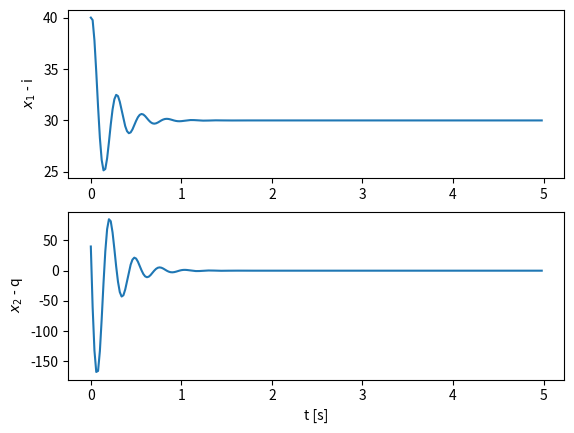

This chart was generated by the following Python code:
import numpy as np
import matplotlib.pyplot as plt

def f(t, x, u):
    # State vector
    # x = [x2 x1]^T
    x1=x[0]
    x2=x[1]
    
    l1=.75
    l2=1.2
    J=1e-2
    p=.85*9.81
    ua=.1  

    x_dot = np.array( [ x2, \
        (-p*l1/J)*np.sin(x1)+(-ua/J)*x2+(l2/J)*u ],dtype='float64')

    return x_dot

# Runge Kutta de 4ª órdem
def rk4(tk, h, xk, uk):
    #xk = xk.reshape([2,1])
    #uk = uk.reshape([1,1])
    
    k1=f(tk, xk, uk)
    k2=f(tk+h/2.0, xk+h*k1/2.0, uk)
    k3=f(tk+h/2.0, xk+h*k2/2.0, uk)
    k4=f(tk+h    , xk+h*k3    , uk)
    
    xkp1=xk+(h/6.0)*(k1+2*k2+2*k3+k4)

    return xkp1 #.reshape([2,])


def main(ang = 30,ang_init = 40):
    
    # PARÂMETROS DE SIMULAÇÃO
    h=1/50 # Sample time
    t=np.arange(0,5,h) # vetor tempo
    tam=len(t) 

    # Vetor de estados
    x=np.ones([2, tam],dtype='float64')
    x = x * ang_init * np.pi/180
    #x = x * ang_init #pendulo em linha
    #x[:,0] = np.array([30*np.pi/180.,0])   # Condição Inicial

    # Determinar um valor para a força de controle de equilíbrio
    l1=.75
    l2=1.2
    J=1e-2
    p=.85*9.81
    u_eq=np.sin(ang*np.pi/180)*p*l1/l2

    # Vetor de entrada
    u=u_eq*np.ones([tam],dtype='float64')

    # Execução da simulação
    for k in range(tam-1):
        # u(k) será calculado aqui na simulação
        
        # Atualização do estado
        x[:,k+1]=rk4(t[k], h, x[:,k], u[k])

    xx = x[0,:]*180/np.pi
    plt.subplot(2,1,1)
    plt.plot(t,x[0,:]*180/np.pi)
    plt.ylabel('$x_1$ - i')
    plt.subplot(2,1,2)
    plt.plot(t,x[1,:]*180/np.pi)
    plt.ylabel('$x_2$ - q')
    plt.xlabel('t [s]')
    plt.show()
    return xx
  


if __name__ == '__main__':
    print(main())






